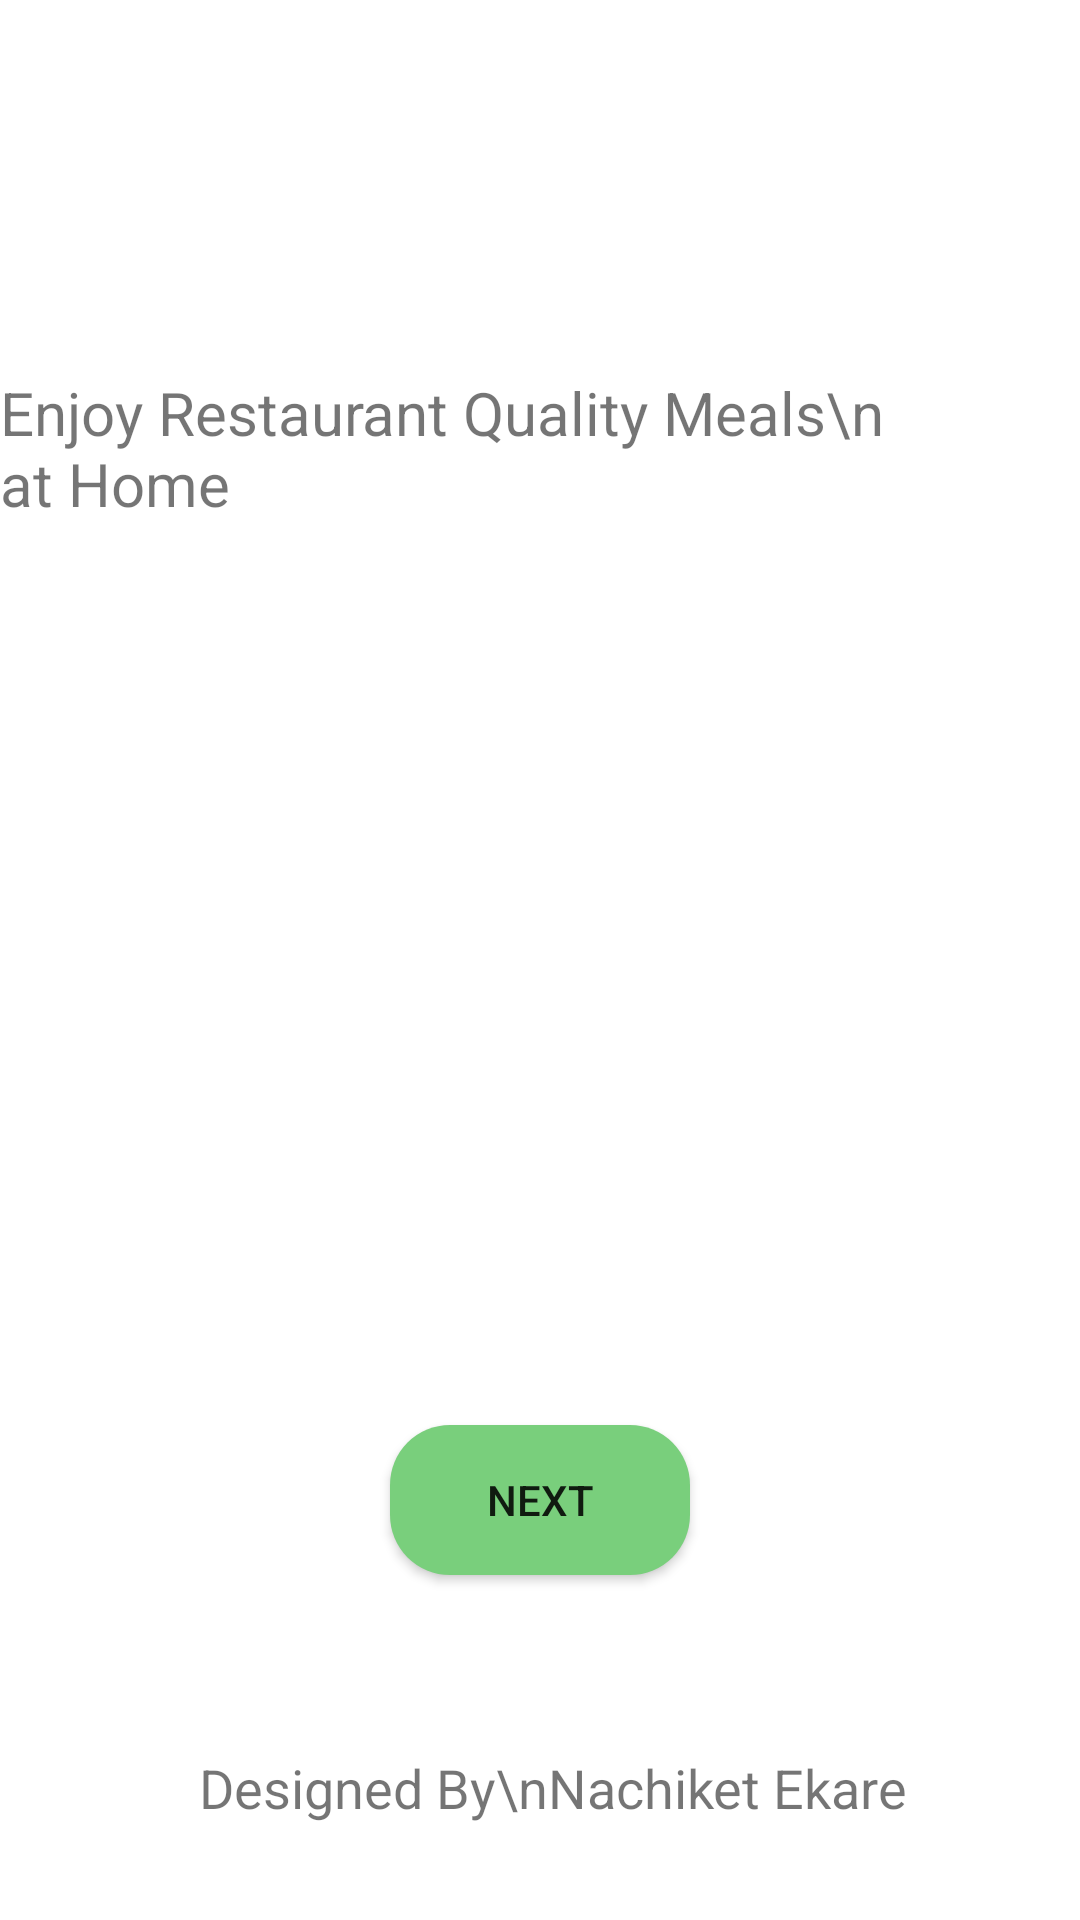

Write the Android layout XML for this screen, with the resource values it uses.
<!-- AndroidManifest.xml: application theme Theme.Zwigato -->
<!-- res/layout/activity_second.xml -->
<?xml version="1.0" encoding="utf-8"?>
<androidx.constraintlayout.widget.ConstraintLayout xmlns:android="http://schemas.android.com/apk/res/android"
    xmlns:app="http://schemas.android.com/apk/res-auto"
    xmlns:tools="http://schemas.android.com/tools"
    android:layout_width="match_parent"
    android:layout_height="match_parent"
    tools:context=".SecondActivity">

    <ImageView
        android:id="@+id/imageView2"
        android:layout_width="wrap_content"
        android:layout_height="wrap_content"
        android:layout_marginTop="100dp"
        app:layout_constraintEnd_toEndOf="parent"
        app:layout_constraintStart_toStartOf="parent"
        app:layout_constraintTop_toTopOf="parent"
        app:srcCompat="@drawable/backkground_start_1" />

    <TextView
        android:id="@+id/textView2"
        android:layout_width="wrap_content"
        android:layout_height="wrap_content"
        android:layout_marginTop="24dp"
        android:text="Enjoy Restaurant Quality Meals\n                    at Home"
        android:textSize="20dp"
        app:layout_constraintEnd_toEndOf="@+id/imageView2"
        app:layout_constraintStart_toStartOf="@+id/imageView2"
        app:layout_constraintTop_toBottomOf="@+id/imageView2" />

    <androidx.appcompat.widget.AppCompatButton
        android:id="@+id/button"
        android:layout_width="100dp"
        android:layout_height="50dp"
        android:layout_marginBottom="115dp"
        android:background="@drawable/button_shape"
        android:text="Next"
        app:layout_constraintBottom_toBottomOf="parent"
        app:layout_constraintEnd_toEndOf="parent"
        app:layout_constraintStart_toStartOf="parent" />

    <TextView
        android:id="@+id/textView5"
        android:layout_width="wrap_content"
        android:layout_height="wrap_content"
        android:layout_marginBottom="32dp"
        android:text="  Designed By\nNachiket Ekare"
        android:textSize="18dp"
        app:layout_constraintBottom_toBottomOf="parent"
        app:layout_constraintEnd_toEndOf="parent"
        app:layout_constraintStart_toStartOf="parent" />
</androidx.constraintlayout.widget.ConstraintLayout>
<!-- resources referenced by this layout -->
<resources>
  <!-- drawable button_shape (drawable) -->
  <?xml version="1.0" encoding="utf-8"?>
  <shape xmlns:android="http://schemas.android.com/apk/res/android">
  <gradient android:startColor="@color/green" android:endColor="@color/green"/>
      <corners android:radius="20dp"/>
  </shape>
  <style name="Theme.Zwigato" parent="Theme.MaterialComponents.DayNight.DarkActionBar">
          
          <item name="colorPrimary">@color/purple_500</item>
          <item name="colorPrimaryVariant">@color/purple_700</item>
          <item name="colorOnPrimary">@color/white</item>
          
          <item name="colorSecondary">@color/teal_200</item>
          <item name="colorSecondaryVariant">@color/teal_700</item>
          <item name="colorOnSecondary">@color/black</item>
          
          <item name="android:statusBarColor">?attr/colorPrimaryVariant</item>
          
      </style>
  <color name="green">#79CF7C</color>
  <color name="purple_500">#FF6200EE</color>
  <color name="purple_700">#FF3700B3</color>
  <color name="white">#FFFFFFFF</color>
  <color name="teal_200">#FF03DAC5</color>
  <color name="teal_700">#FF018786</color>
  <color name="black">#FF000000</color>
</resources>
